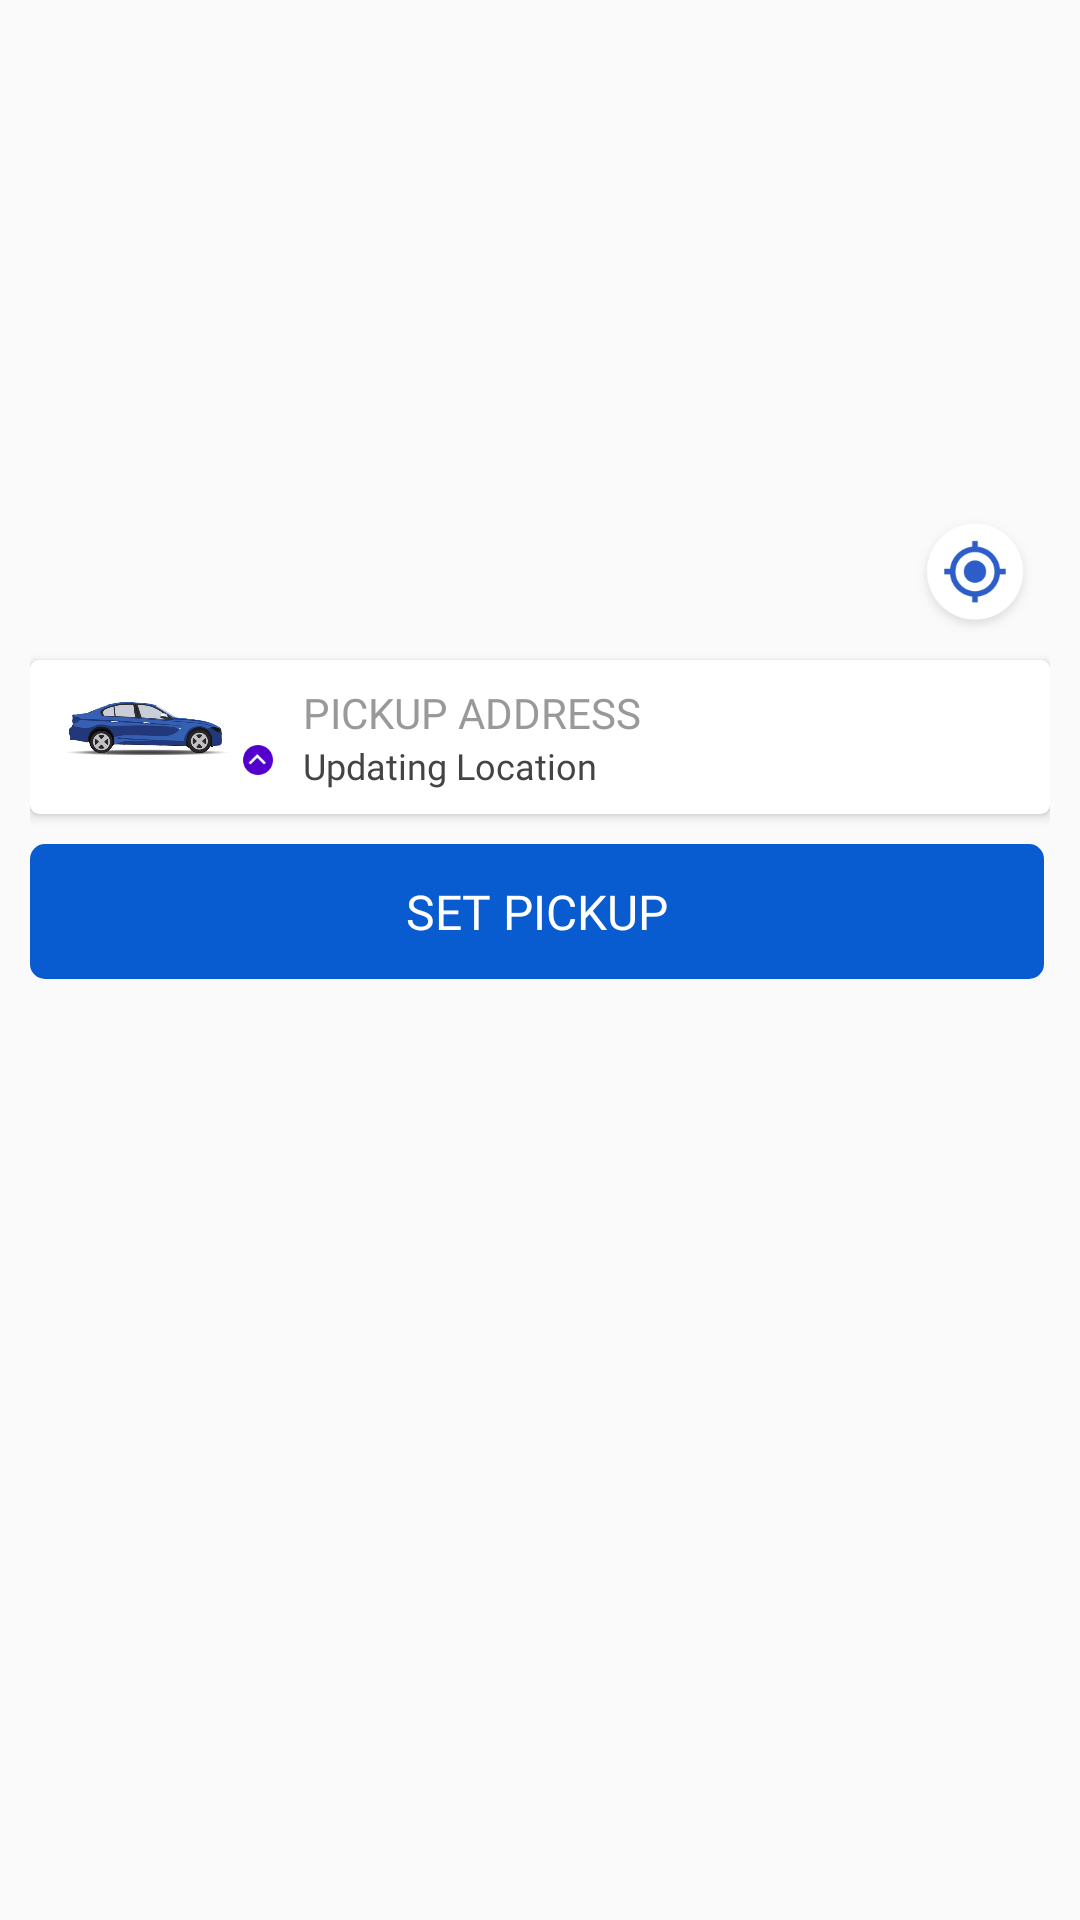

Write the Android layout XML for this screen, with the resource values it uses.
<!-- AndroidManifest.xml: application theme AppTheme -->
<!-- res/layout/layout_car.xml -->
<?xml version="1.0" encoding="utf-8"?>
<layout xmlns:android="http://schemas.android.com/apk/res/android"
    xmlns:app="http://schemas.android.com/apk/res-auto"
    xmlns:tools="http://schemas.android.com/tools">

    <RelativeLayout
        android:layout_width="match_parent"
        android:layout_height="wrap_content"
        android:layout_alignParentBottom="true"
        android:padding="10dp">

        <ImageView
            android:id="@+id/btn_myLocation_from_car"
            android:layout_width="40dp"
            android:layout_height="40dp"
            android:layout_above="@+id/cardView"
            android:layout_alignParentEnd="true"
            android:layout_alignParentRight="true"
            android:layout_marginBottom="8dp"
            android:layout_marginEnd="5dp"
            android:layout_marginRight="5dp"
            android:src="@drawable/ic_map_pointer" />

        <RelativeLayout
            android:id="@+id/rl_list_cars"
            android:layout_width="wrap_content"
            android:layout_height="wrap_content"
            android:layout_marginBottom="5dp"
            android:visibility="invisible">

            <android.support.v7.widget.CardView
                android:id="@+id/list_view_cars"
                android:layout_width="200dp"
                android:layout_height="wrap_content"
                android:background="@color/colorWhite"
                app:cardCornerRadius="5dp">

                <ListView
                    android:id="@+id/listView"
                    android:layout_width="match_parent"
                    android:layout_height="200dp"
                    android:layout_marginTop="5dp"
                    android:background="@color/colorTransparent"
                    android:divider="@null"
                    android:scrollbars="none" />

            </android.support.v7.widget.CardView>
        </RelativeLayout>

        <android.support.v7.widget.CardView
            android:id="@+id/cardView"
            android:layout_width="match_parent"
            android:layout_height="wrap_content"
            android:layout_below="@+id/rl_list_cars"
            android:elevation="2dp"
            app:cardCornerRadius="3dp">

            <LinearLayout
                android:layout_width="match_parent"
                android:layout_height="wrap_content"
                android:background="@color/colorTransparent"
                android:orientation="horizontal"
                android:padding="8dp">

                <ImageView
                    android:id="@+id/icon_collapse_list_cars"
                    android:layout_width="20dp"
                    android:layout_height="20dp"
                    android:layout_marginLeft="10dp"
                    android:layout_marginRight="20dp"
                    android:src="@drawable/down_arrow"
                    android:visibility="gone" />

                <RelativeLayout
                    android:id="@+id/layout_car_select"
                    android:layout_width="wrap_content"
                    android:layout_height="match_parent">

                    <ImageView
                        android:id="@+id/icon_car_select"
                        android:layout_width="60dp"
                        android:layout_height="30dp"
                        android:src="@drawable/vehicle_1" />

                    <ImageView
                        android:layout_width="10dp"
                        android:layout_height="10dp"
                        android:layout_alignParentBottom="true"
                        android:layout_marginBottom="5dp"
                        android:layout_marginLeft="3dp"
                        android:layout_marginRight="10dp"
                        android:layout_toRightOf="@id/icon_car_select"
                        android:src="@drawable/up_arrow" />
                </RelativeLayout>

                <LinearLayout
                    android:id="@+id/layout_pickup_address_car"
                    android:layout_width="match_parent"
                    android:layout_height="wrap_content"
                    android:clickable="true"
                    android:orientation="vertical">

                    <TextView
                        android:layout_width="wrap_content"
                        android:layout_height="wrap_content"
                        android:fontFamily="@font/quicksand_medium"
                        android:text="@string/str_en_pickup_address"
                        android:textColor="@color/textColorSecondary"
                        android:textSize="@dimen/text_size_medium" />

                    <TextView
                        android:id="@+id/txt_pickup_address_car"
                        android:layout_width="wrap_content"
                        android:layout_height="wrap_content"
                        android:fontFamily="@font/quicksand_medium"
                        android:text="@string/str_en_updating_location"
                        android:textColor="@color/textColorPrimary"
                        android:textSize="@dimen/text_size_small" />

                </LinearLayout>

            </LinearLayout>
        </android.support.v7.widget.CardView>

        <LinearLayout
            android:layout_width="match_parent"
            android:layout_height="wrap_content"
            android:layout_below="@+id/cardView"
            android:layout_marginTop="10dp"
            android:orientation="horizontal"
            android:weightSum="2">

            <Button
                android:id="@+id/btn_pickUp_car"
                android:layout_width="match_parent"
                android:layout_height="45dp"
                android:layout_marginRight="2dp"
                android:layout_weight="1"
                android:background="@drawable/corner_radius"
                android:backgroundTint="@color/colorPrimary"
                android:fontFamily="@font/quicksand"
                android:text="@string/str_en_set_pickup"
                android:textColor="#fff"
                android:textSize="@dimen/text_size_large" />

        </LinearLayout>

    </RelativeLayout>
</layout>
<!-- resources referenced by this layout -->
<resources>
  <color name="colorPrimary">#095bd0</color>
  <color name="colorTransparent">#00000000</color>
  <color name="colorWhite">#ffffff</color>
  <color name="textColorPrimary">#444</color>
  <color name="textColorSecondary">#999</color>
  <dimen name="text_size_large">14sp</dimen>
  <dimen name="text_size_medium">12sp</dimen>
  <dimen name="text_size_small">10sp</dimen>
  <!-- drawable corner_radius (drawable) -->
  <?xml version="1.0" encoding="utf-8"?>
  <selector xmlns:android="http://schemas.android.com/apk/res/android">
  <item>
      <shape>
          <corners android:radius="5dp"/>
      </shape>
  </item>
  </selector>
  <!-- drawable down_arrow: png bitmap (drawable, 1207 bytes) -->
  <!-- drawable ic_map_pointer: png bitmap (drawable, 10679 bytes) -->
  <!-- drawable up_arrow: png bitmap (drawable, 1030 bytes) -->
  <!-- drawable vehicle_1: webp bitmap (drawable, 14874 bytes) -->
  <string name="str_en_pickup_address">PICKUP ADDRESS</string>
  <string name="str_en_set_pickup">SET PICKUP</string>
  <string name="str_en_updating_location">Updating Location</string>
  <style name="AppTheme" parent="Theme.AppCompat.Light.NoActionBar">
          <item name="colorPrimary">@color/colorPrimary</item>
          <item name="colorPrimaryDark">@color/colorPrimaryDark</item>
          <item name="colorAccent">@color/colorAccent</item>
          <item name="android:statusBarColor">@color/colorPrimary</item>
      </style>
  <color name="colorPrimaryDark">#303F9F</color>
  <color name="colorAccent">#3fad58</color>
</resources>
